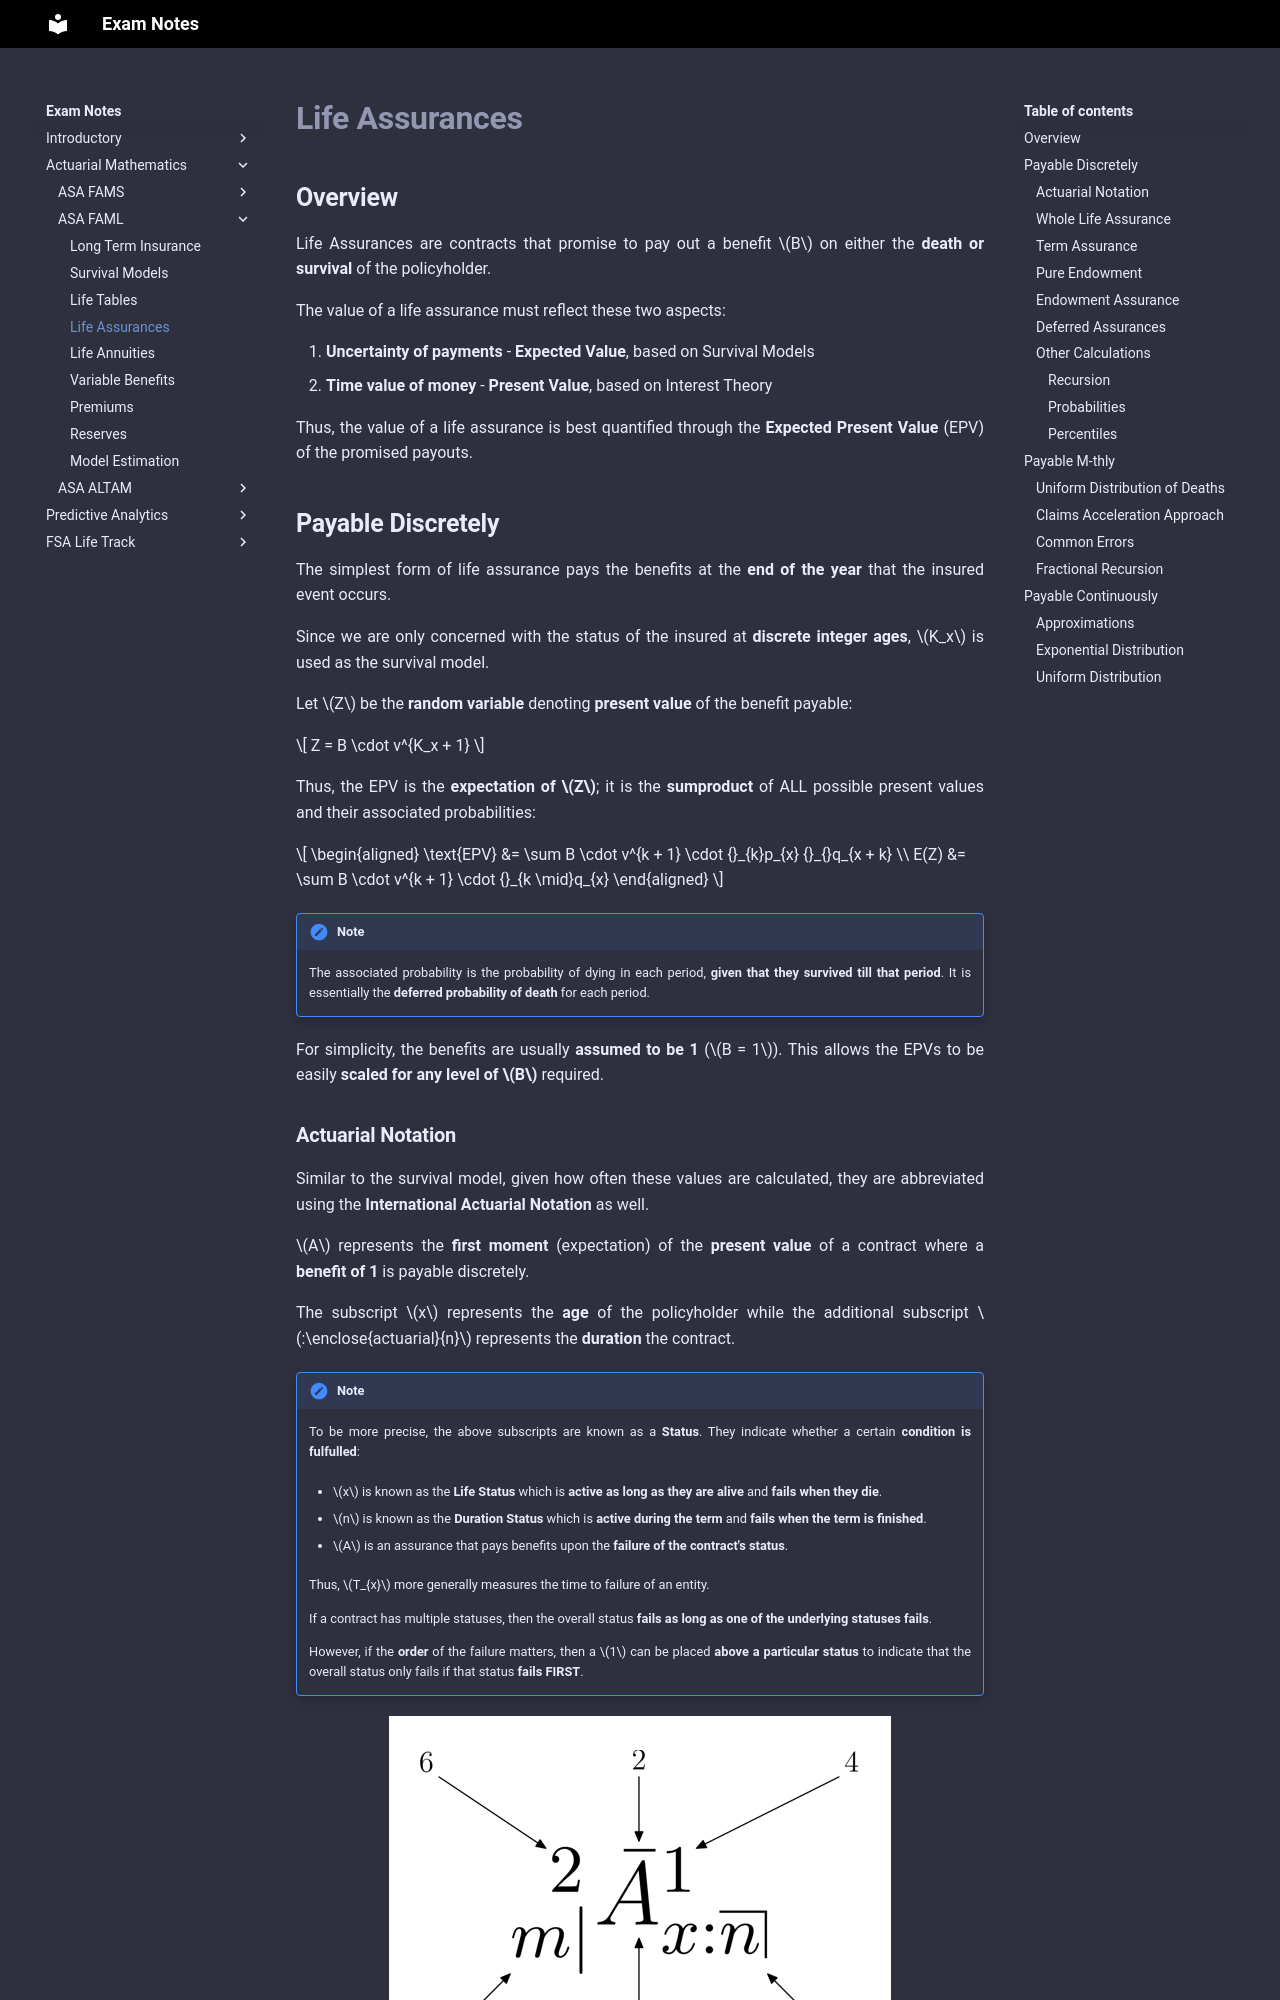

repository: Sleepypiggi/Exam_Notes · page: 2_ACTUARIAL_MATHEMATICS/1_ASA_FAML/3. Life Assurances/index.html · generator: mkdocs

# **Life Assurances**

## **Overview**

Life Assurances are contracts that promise to pay out a benefit $B$ on either the **death or survival** of the policyholder.

The value of a life assurance must reflect these two aspects:

1. **Uncertainty of payments** - **Expected Value**, based on Survival Models
2. **Time value of money** - **Present Value**, based on Interest Theory

Thus, the value of a life assurance is best quantified through the **Expected Present Value** (EPV) of the promised payouts.

## **Payable Discretely**

The simplest form of life assurance pays the benefits at the **end of the year** that the insured event occurs.

Since we are only concerned with the status of the insured at **discrete integer ages**, $K_x$ is used as the survival model.

Let $Z$ be the **random variable** denoting **present value** of the benefit payable:

$$
    Z = B \cdot v^{K_x + 1}
$$

Thus, the EPV is the **expectation of $Z$**; it is the **sumproduct** of ALL possible present values and their associated probabilities:

$$
\begin{aligned}
    \text{EPV} &= \sum B \cdot v^{k + 1} \cdot {}_{k}p_{x} {}_{}q_{x + k} \\
    E(Z) &= \sum B \cdot v^{k + 1} \cdot {}_{k \mid}q_{x}
\end{aligned}
$$

!!! Note

    The associated probability is the probability of dying in each period, **given that they survived till that period**. It is essentially the **deferred probability of death** for each period.

For simplicity, the benefits are usually **assumed to be 1** ($B = 1$). This allows the EPVs to be easily **scaled for any level of $B$** required.
